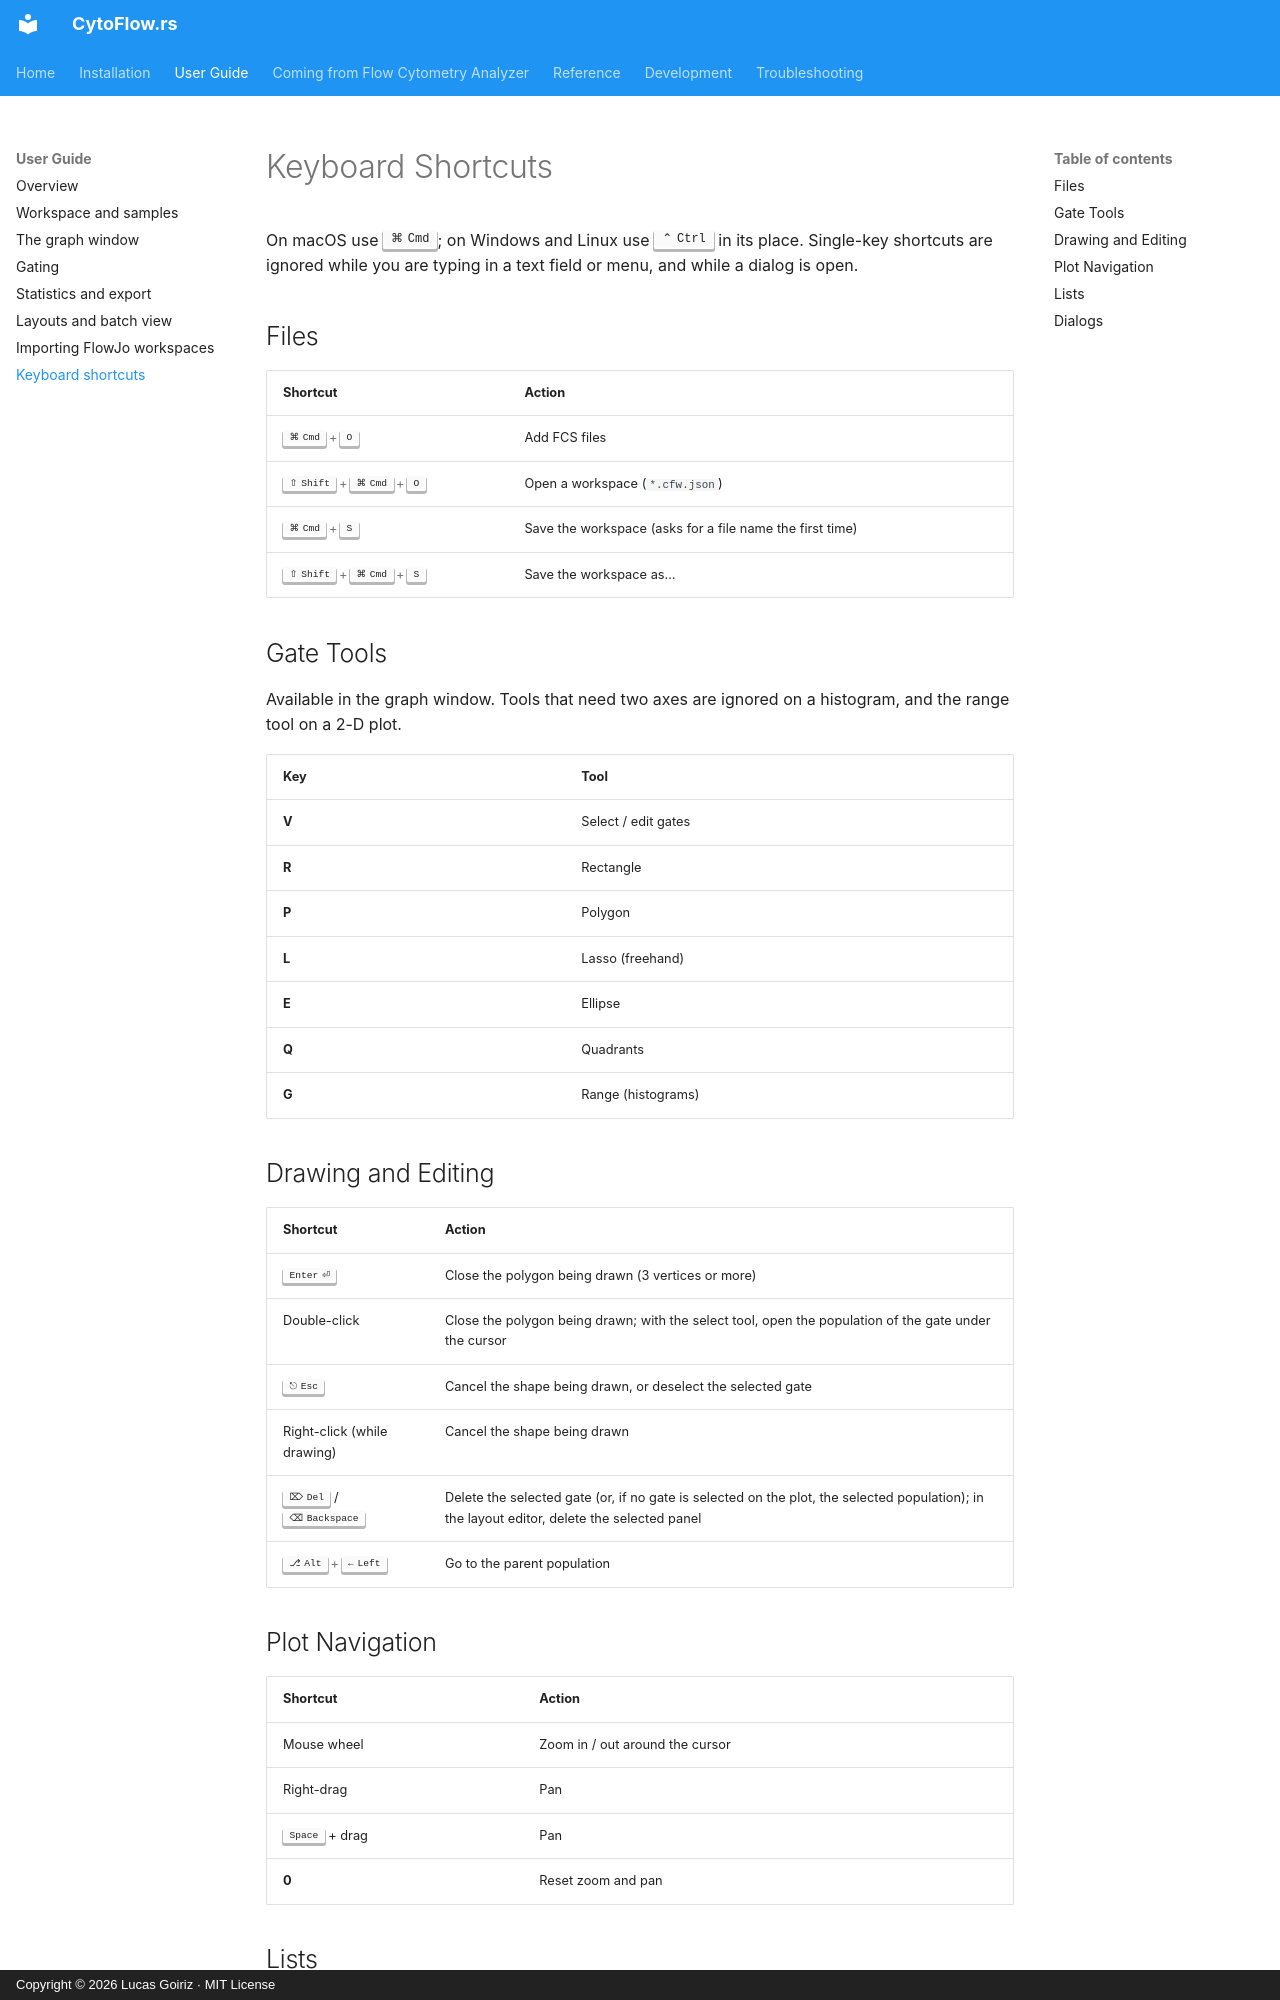

repository: luksgrin/CytoFlow.rs · page: usage/shortcuts/index.html · generator: mkdocs · copyright: Copyright © 2026 Lucas Goiriz · MIT License

# Keyboard Shortcuts

On macOS use ++cmd++; on Windows and Linux use ++ctrl++ in its place. Single-key shortcuts are ignored while you are typing in a text field or menu, and while a dialog is open.

## Files

| Shortcut | Action |
|---|---|
| ++cmd+o++ | Add FCS files |
| ++shift+cmd+o++ | Open a workspace (`*.cfw.json`) |
| ++cmd+s++ | Save the workspace (asks for a file name the first time) |
| ++shift+cmd+s++ | Save the workspace as… |

## Gate Tools

Available in the graph window. Tools that need two axes are ignored on a histogram, and the range tool on a 2-D plot.

| Key | Tool |
|---|---|
| **V** | Select / edit gates |
| **R** | Rectangle |
| **P** | Polygon |
| **L** | Lasso (freehand) |
| **E** | Ellipse |
| **Q** | Quadrants |
| **G** | Range (histograms) |

## Drawing and Editing

| Shortcut | Action |
|---|---|
| ++enter++ | Close the polygon being drawn (3 vertices or more) |
| Double-click | Close the polygon being drawn; with the select tool, open the population of the gate under the cursor |
| ++esc++ | Cancel the shape being drawn, or deselect the selected gate |
| Right-click (while drawing) | Cancel the shape being drawn |
| ++delete++ / ++backspace++ | Delete the selected gate (or, if no gate is selected on the plot, the selected population); in the layout editor, delete the selected panel |
| ++alt+left++ | Go to the parent population |

## Plot Navigation

| Shortcut | Action |
|---|---|
| Mouse wheel | Zoom in / out around the cursor |
| Right-drag | Pan |
| ++space++ + drag | Pan |
| **0** | Reset zoom and pan |
